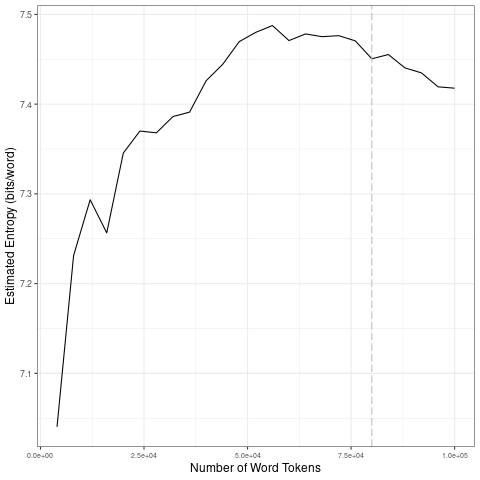

Values plotted in this chart, from the file beside it:
file, entropy.Corpus.Size, entropy.Entropy, sd.Corpus.Size, sd.SD
data/covid-clean/2020_by_en/2020-04-03_t…, 4000, 7.04, 20000, 0.1161
data/covid-clean/2020_by_en/2020-04-03_t…, 8000, 7.231, 40000, 0.02336
data/covid-clean/2020_by_en/2020-04-03_t…, 12000, 7.293, 60000, 0.01633
data/covid-clean/2020_by_en/2020-04-03_t…, 16000, 7.257, 80000, 0.01132
data/covid-clean/2020_by_en/2020-04-03_t…, 20000, 7.345, 1e+05, 0.0156
data/covid-clean/2020_by_en/2020-04-03_t…, 24000, 7.37, 20000, 0.1161
data/covid-clean/2020_by_en/2020-04-03_t…, 28000, 7.368, 40000, 0.02336
data/covid-clean/2020_by_en/2020-04-03_t…, 32000, 7.386, 60000, 0.01633
data/covid-clean/2020_by_en/2020-04-03_t…, 36000, 7.391, 80000, 0.01132
data/covid-clean/2020_by_en/2020-04-03_t…, 40000, 7.426, 1e+05, 0.0156
data/covid-clean/2020_by_en/2020-04-03_t…, 44000, 7.444, 20000, 0.1161
data/covid-clean/2020_by_en/2020-04-03_t…, 48000, 7.47, 40000, 0.02336
data/covid-clean/2020_by_en/2020-04-03_t…, 52000, 7.48, 60000, 0.01633
data/covid-clean/2020_by_en/2020-04-03_t…, 56000, 7.488, 80000, 0.01132
data/covid-clean/2020_by_en/2020-04-03_t…, 60000, 7.471, 1e+05, 0.0156
data/covid-clean/2020_by_en/2020-04-03_t…, 64000, 7.478, 20000, 0.1161
data/covid-clean/2020_by_en/2020-04-03_t…, 68000, 7.475, 40000, 0.02336
data/covid-clean/2020_by_en/2020-04-03_t…, 72000, 7.476, 60000, 0.01633
data/covid-clean/2020_by_en/2020-04-03_t…, 76000, 7.471, 80000, 0.01132
data/covid-clean/2020_by_en/2020-04-03_t…, 80000, 7.451, 1e+05, 0.0156
data/covid-clean/2020_by_en/2020-04-03_t…, 84000, 7.455, 20000, 0.1161
data/covid-clean/2020_by_en/2020-04-03_t…, 88000, 7.44, 40000, 0.02336
data/covid-clean/2020_by_en/2020-04-03_t…, 92000, 7.435, 60000, 0.01633
data/covid-clean/2020_by_en/2020-04-03_t…, 96000, 7.419, 80000, 0.01132
data/covid-clean/2020_by_en/2020-04-03_t…, 1e+05, 7.418, 1e+05, 0.0156
